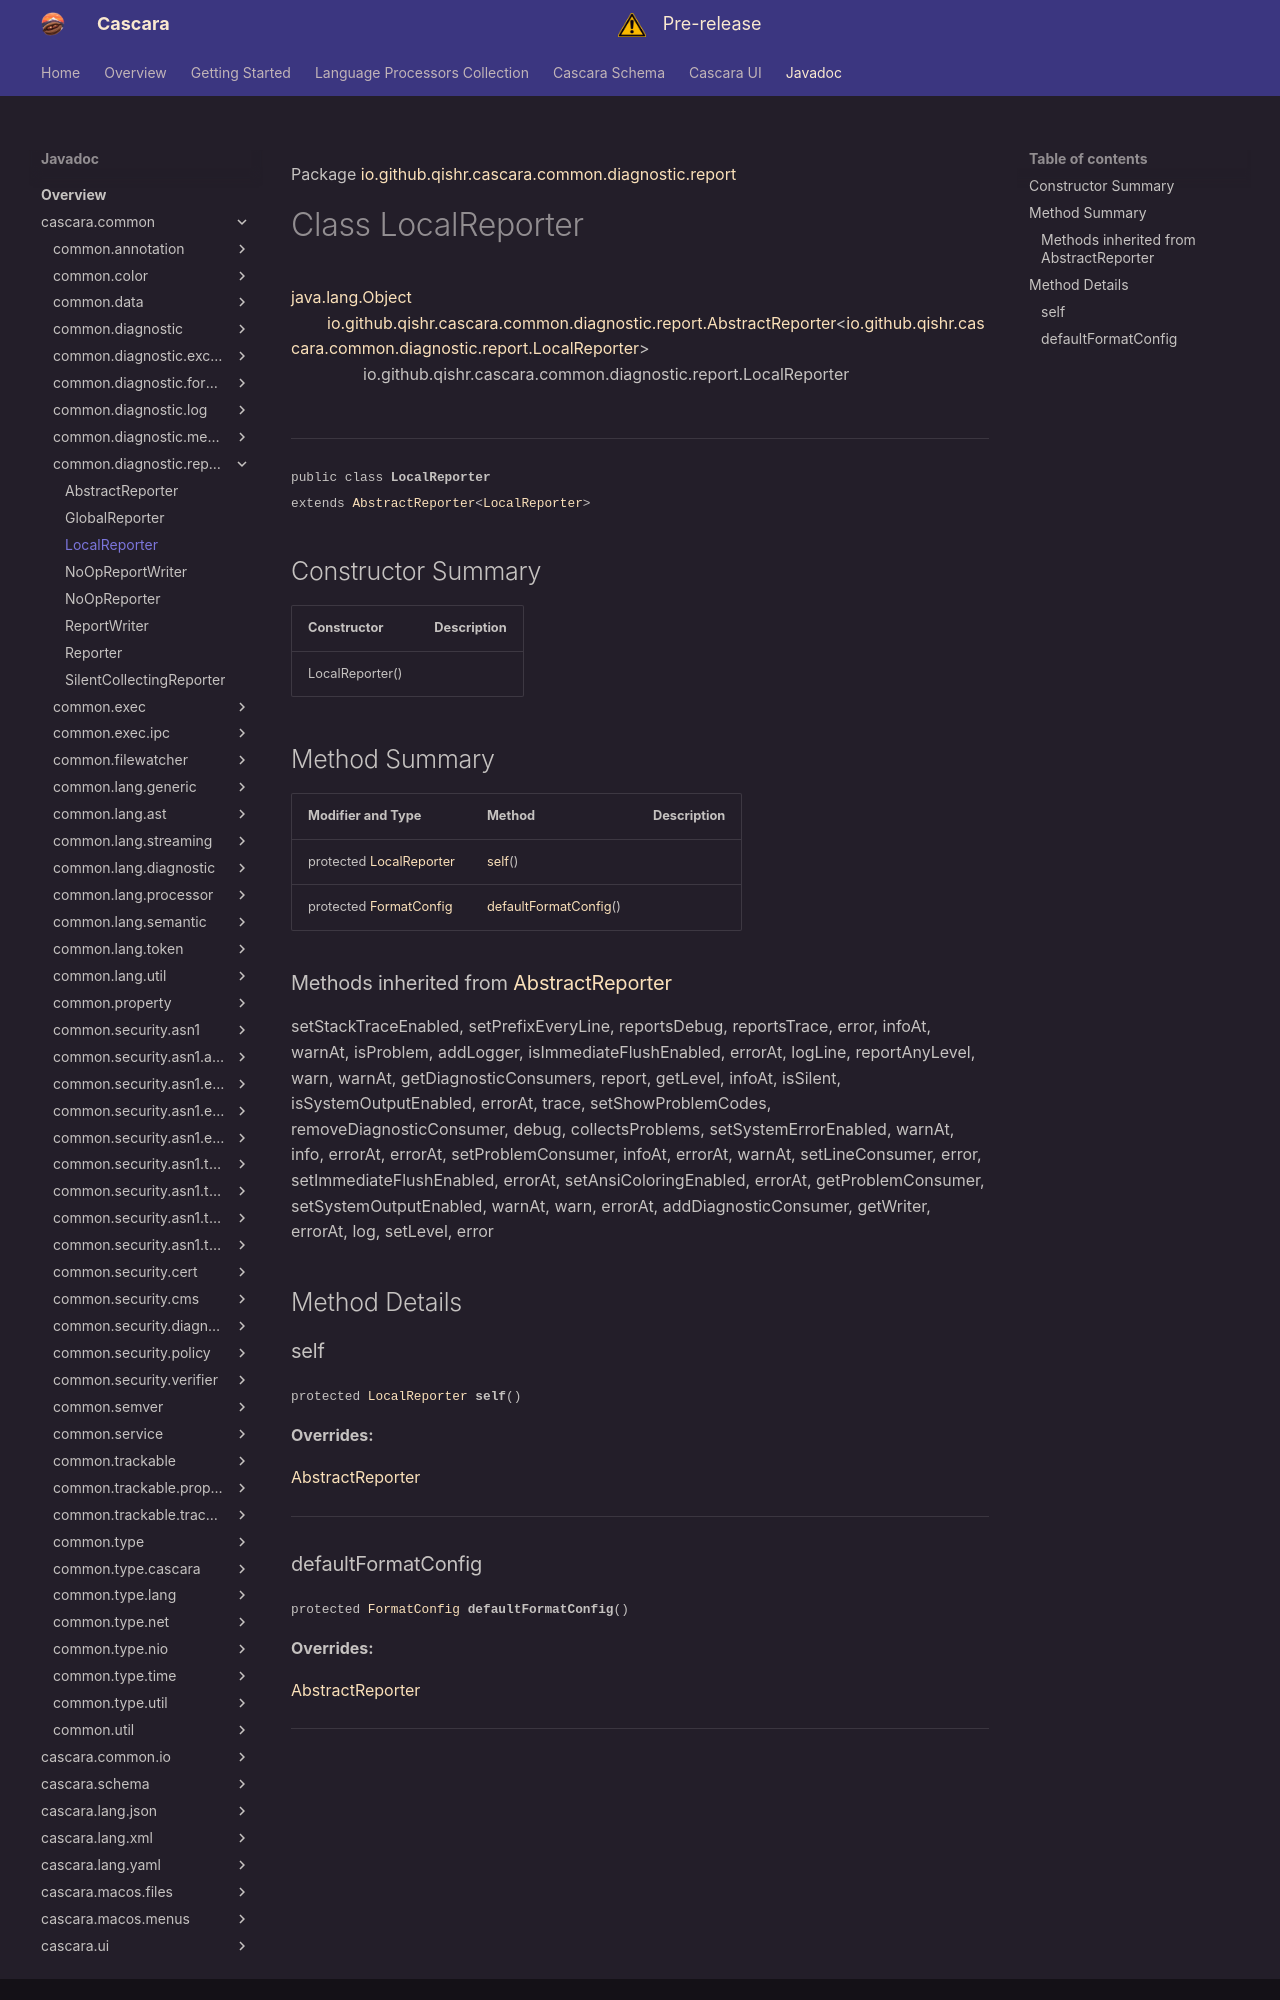

repository: qishr/qishr.github.io · page: javadoc/latest/cascara.common/io/github/qishr/cascara/common/diagnostic/report/LocalReporter/index.html · generator: mkdocs

Package [io.github.qishr.cascara.common.diagnostic.report](index.md)

# Class LocalReporter
[java.lang.Object](https://docs.oracle.com/en/java/javase/24/docs/api/java.base/java/lang/Object.html)<br/>
        [io.github.qishr.cascara.common.diagnostic.report.AbstractReporter](../../../../../../../io/github/qishr/cascara/common/diagnostic/report/AbstractReporter.md)<[io.github.qishr.cascara.common.diagnostic.report.LocalReporter](../../../../../../../io/github/qishr/cascara/common/diagnostic/report/LocalReporter.md)><br/>
                io.github.qishr.cascara.common.diagnostic.report.LocalReporter<br/>
<br/>

----

<span style="font-family: monospace; font-size: 80%;">public class __LocalReporter__<br/>extends [AbstractReporter](../../../../../../../io/github/qishr/cascara/common/diagnostic/report/AbstractReporter.md)<[LocalReporter](../../../../../../../io/github/qishr/cascara/common/diagnostic/report/LocalReporter.md)>
</span>


## Constructor Summary

| Constructor     | Description |
|-----------------|-------------|
| LocalReporter() |             |



## Method Summary

| Modifier and Type                                                                                                 | Method                                        | Description |
|-------------------------------------------------------------------------------------------------------------------|-----------------------------------------------|-------------|
| protected [LocalReporter](../../../../../../../io/github/qishr/cascara/common/diagnostic/report/LocalReporter.md) | [self](#self)()                               |             |
| protected [FormatConfig](../../../../../../../io/github/qishr/cascara/common/diagnostic/format/FormatConfig.md)   | [defaultFormatConfig](#defaultformatconfig)() |             |


### Methods inherited from [AbstractReporter](../../../../../../../io/github/qishr/cascara/common/diagnostic/report/AbstractReporter.md)

setStackTraceEnabled, setPrefixEveryLine, reportsDebug, reportsTrace, error, infoAt, warnAt, isProblem, addLogger, isImmediateFlushEnabled, errorAt, logLine, reportAnyLevel, warn, warnAt, getDiagnosticConsumers, report, getLevel, infoAt, isSilent, isSystemOutputEnabled, errorAt, trace, setShowProblemCodes, removeDiagnosticConsumer, debug, collectsProblems, setSystemErrorEnabled, warnAt, info, errorAt, errorAt, setProblemConsumer, infoAt, errorAt, warnAt, setLineConsumer, error, setImmediateFlushEnabled, errorAt, setAnsiColoringEnabled, errorAt, getProblemConsumer, setSystemOutputEnabled, warnAt, warn, errorAt, addDiagnosticConsumer, getWriter, errorAt, log, setLevel, error


## Method Details

### self

<span style="font-family: monospace; font-size: 80%;">protected [LocalReporter](../../../../../../../io/github/qishr/cascara/common/diagnostic/report/LocalReporter.md) __self__()</span>



**Overrides:**

[AbstractReporter](../../../../../../../../cascara.common/io/github/qishr/cascara/common/diagnostic/report/AbstractReporter.md#self)


---
